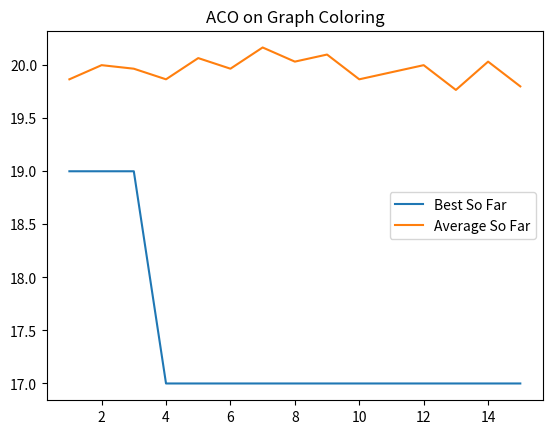

Write the Python code that produced this figure.
import matplotlib.pyplot as plt
all_in_one = [
    [20, 20, 20, 20, 20, 20, 19, 19, 20, 20, 20, 20, 20, 20, 20, 20, 20, 20, 20, 19, 19, 19, 21, 20, 21, 20, 20, 20, 20, 19], 
    [20, 20, 21, 20, 21, 20, 20, 20, 20, 19, 19, 19, 20, 20, 20, 20, 21, 20, 20, 20, 19, 20, 21, 20, 19, 21, 20, 21, 19, 20],
    [20, 20, 20, 20, 20, 19, 19, 21, 20, 21, 20, 20, 20, 20, 19, 20, 19, 20, 21, 20, 21, 19, 20, 20, 21, 20, 20, 19, 20, 20], 
    [20, 20, 20, 20, 20, 20, 20, 20, 20, 20, 20, 20, 20, 20, 19, 20, 20, 20, 20, 19, 20, 19, 20, 20, 21, 21, 20, 20, 20, 17], 
    [20, 20, 21, 21, 20, 20, 20, 20, 20, 20, 20, 20, 19, 21, 21, 20, 19, 20, 19, 20, 20, 20, 21, 20, 20, 21, 20, 18, 21, 20], 
    [19, 20, 20, 20, 20, 20, 21, 19, 20, 20, 20, 20, 20, 20, 21, 20, 20, 20, 20, 20, 20, 20, 21, 20, 19, 20, 20, 20, 19, 20], 
    [20, 20, 20, 20, 20, 20, 20, 20, 20, 21, 20, 20, 20, 20, 20, 20, 21, 21, 20, 20, 20, 20, 19, 20, 20, 21, 21, 20, 20, 21],
    [20, 20, 20, 20, 20, 20, 20, 21, 20, 21, 20, 20, 20, 20, 20, 20, 19, 20, 21, 20, 20, 20, 19, 20, 20, 20, 20, 20, 20, 20], 
    [20, 20, 20, 21, 20, 20, 20, 20, 20, 20, 20, 20, 20, 20, 19, 20, 19, 19, 21, 20, 20, 20, 21, 21, 21, 21, 21, 19, 20, 20],
    [20, 20, 20, 19, 20, 19, 21, 20, 20, 20, 20, 20, 20, 20, 20, 20, 21, 20, 19, 19, 19, 20, 20, 20, 19, 21, 20, 20, 20, 19], 
    [20, 19, 21, 21, 19, 20, 20, 19, 20, 20, 20, 20, 20, 19, 20, 20, 21, 19, 20, 20, 20, 20, 20, 20, 20, 20, 20, 20, 20, 20],
    [20, 20, 20, 20, 19, 20, 21, 21, 21, 20, 20, 19, 20, 20, 21, 20, 20, 20, 20, 20, 20, 19, 20, 20, 20, 20, 19, 20, 21, 19], 
    [19, 20, 20, 21, 19, 20, 19, 20, 20, 19, 20, 20, 19, 20, 20, 19, 20, 20, 20, 20, 19, 19, 20, 21, 20, 19, 20, 20, 20, 20], 
    [21, 20, 21, 21, 20, 20, 20, 20, 20, 21, 21, 20, 20, 20, 21, 20, 20, 20, 19, 19, 19, 18, 20, 20, 20, 19, 20, 21, 20, 20], 
    [19, 20, 19, 20, 20, 20, 20, 20, 20, 20, 20, 20, 19, 20, 20, 20, 21, 19, 20, 20, 19, 20, 19, 19, 21, 20, 20, 20, 20, 19]
]

best_so_far = []
min_ = float('inf')
for i in all_in_one:
    if min(i) < min_:
        min_ = min(i)
    best_so_far.append(min_)
avg_so_far = [sum(i)/len(i) for i in all_in_one]
n = [i for i in range(1, len(all_in_one)+1)]
plt.plot(n, best_so_far)
plt.plot(n, avg_so_far)
plt.legend(["Best So Far", "Average So Far"])
plt.title("ACO on Graph Coloring")
plt.show()


